The GitHub repository Shayanthavi/Brain-Tumer-MRI-Classifier contains a labelled image folder "processed" with 4 categories: glioma, meningioma, no tumor, pituitary tumor. Examples follow, each with its label.

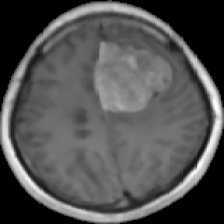
Label: meningioma

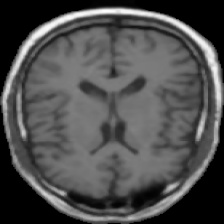
Label: no tumor

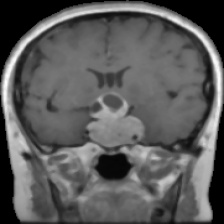
Label: pituitary tumor

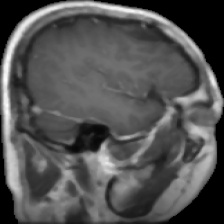
Label: glioma

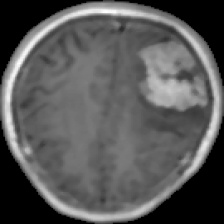
Label: meningioma

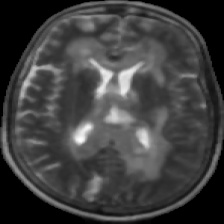
Label: no tumor
